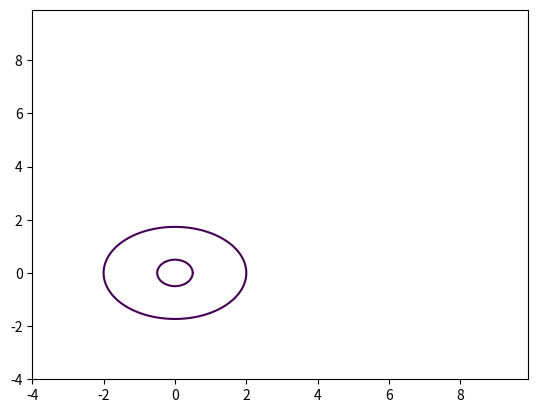

The script that saved this image:
import matplotlib.pyplot as plt
import numpy as np
def graphicscnd(a=4,b=3):
    x=np.arange(-1,1,0.1)
    X=np.arange(-4,10,0.1)
    y=np.arange(-1,1,0.1)
    Y=np.arange(-4,10,0.1)
    x,y = np.meshgrid(x,y)
    fxy = x**2+y**2
    X,Y=np.meshgrid(X,Y)
    FXY = X**2/a+Y**2/b
    plt.contour(x,y,fxy,levels=[0.25])
    plt.contour(X,Y,FXY,levels=[1])
    plt.show()
c=graphicscnd()
print(c)
